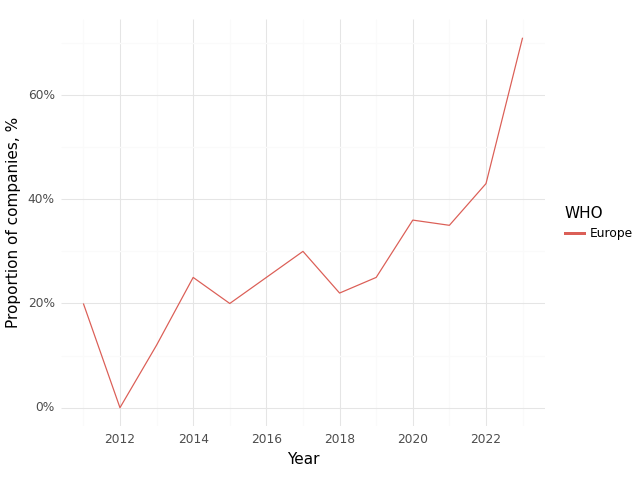

Source data for this figure (header and first rows):
, Year, WHO, Climate, Health, Intersection
0, 2011, Europe, 0.8, 1.0, 0.2
1, 2012, Europe, 0.67, 0.83, 0.0
2, 2013, Europe, 0.75, 0.62, 0.12
3, 2014, Europe, 0.62, 0.75, 0.25
4, 2015, Europe, 0.6, 0.7, 0.2
5, 2016, Europe, 0.62, 0.75, 0.25
6, 2017, Europe, 0.7, 0.9, 0.3
7, 2018, Europe, 0.44, 0.67, 0.22
8, 2019, Europe, 0.58, 0.67, 0.25
9, 2020, Europe, 0.64, 0.86, 0.36
10, 2021, Europe, 0.7, 0.91, 0.35
11, 2022, Europe, 0.67, 0.81, 0.43
12, 2023, Europe, 0.88, 0.94, 0.71
